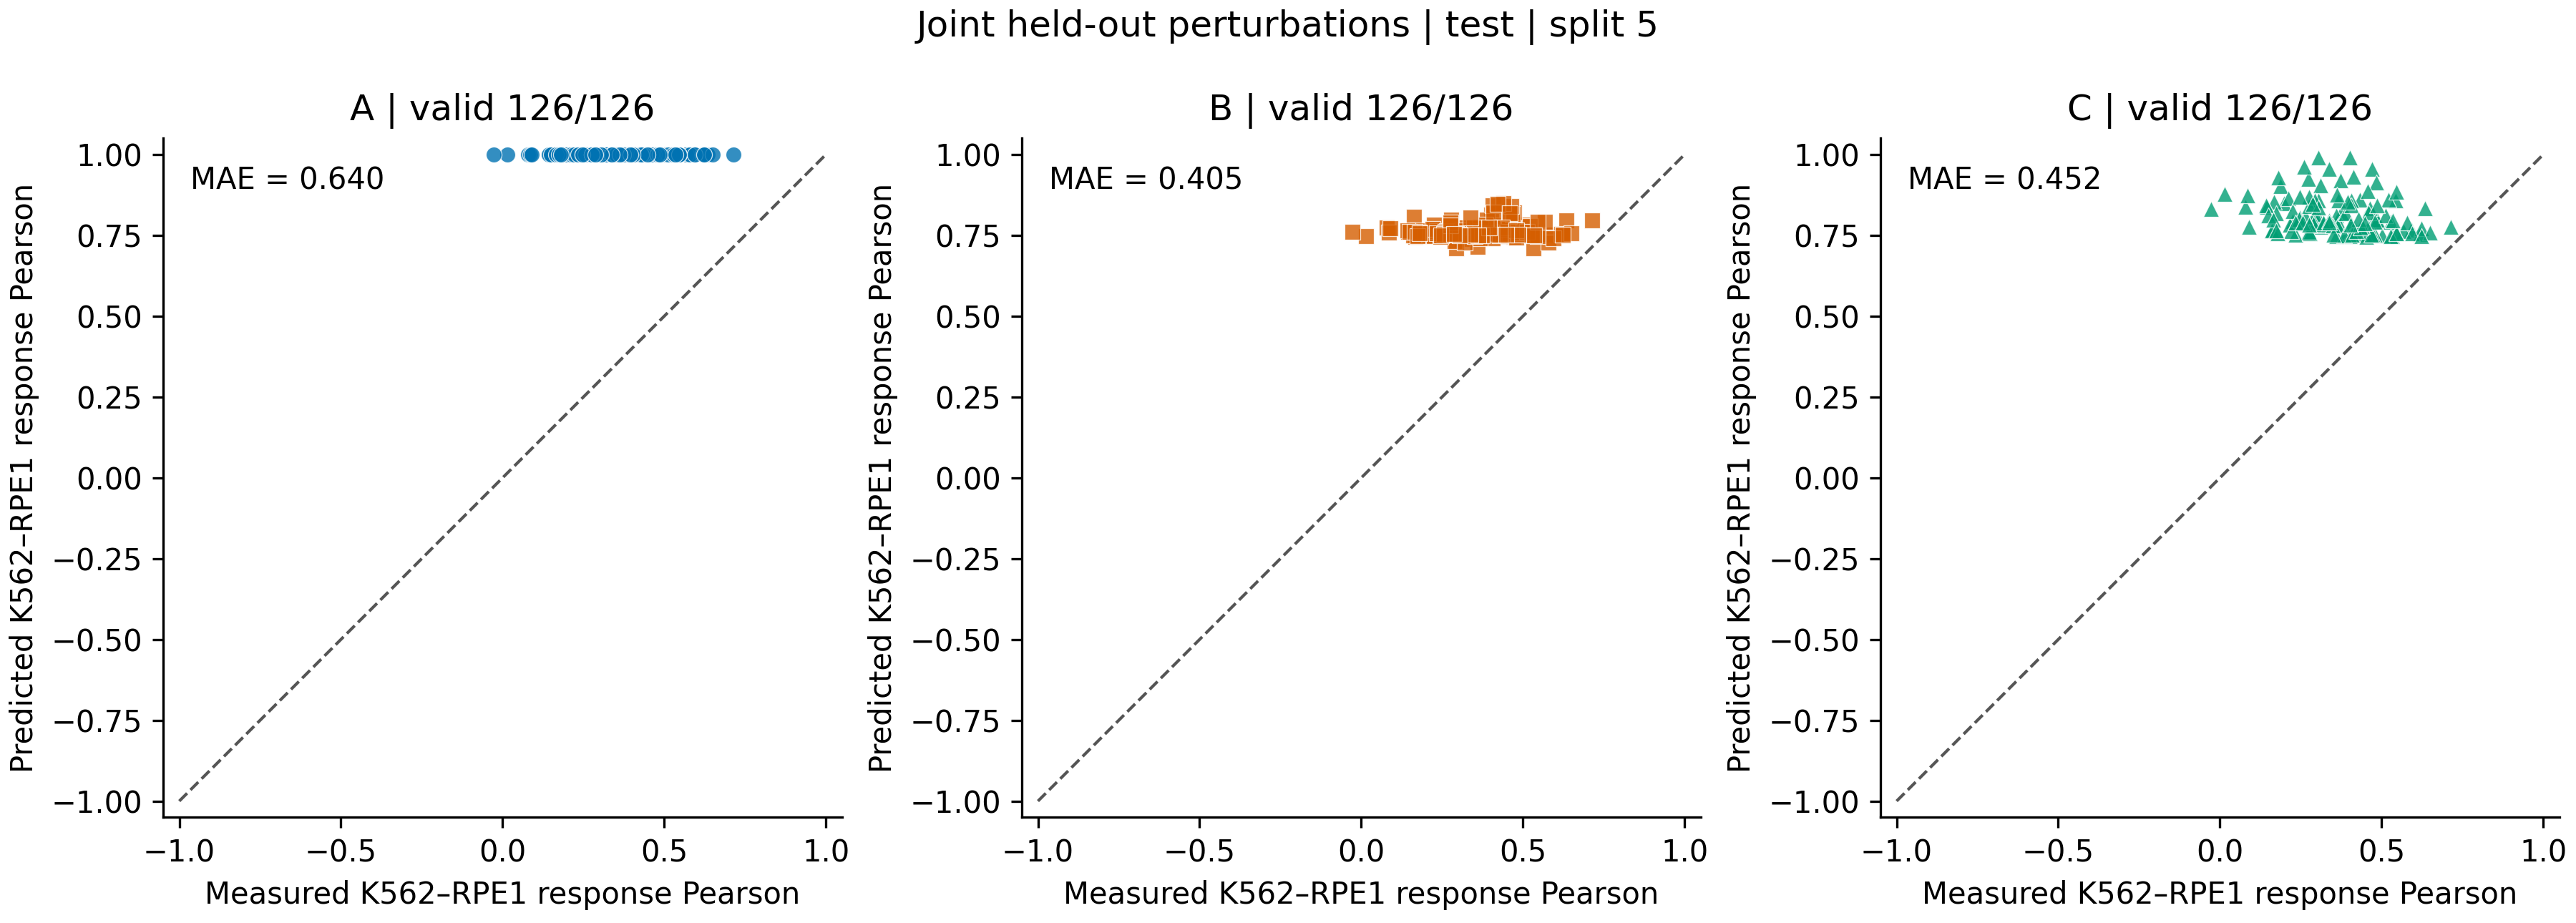

Data behind this chart, as committed beside it:
variant, target, k562_cells, rpe1_cells, measured_similarity, predicted_similarity, similarity_valid, similarity_absolute_error, response_difference_mse
A, ACTR6, 104, 103, 0.1861, 1, True, 0.8139, 0.007977
A, ARMC7, 110, 74, 0.1976, 1, True, 0.8024, 0.01877
A, ATF5, 133, 65, 0.5425, 1, True, 0.4575, 0.03646
A, ATP6V1A, 89, 76, 0.4027, 1, True, 0.5973, 0.007046
A, BAP1, 190, 110, 0.01361, 1, True, 0.9864, 0.01383
A, BOP1, 103, 108, 0.2257, 1, True, 0.7743, 0.007457
A, CCDC174, 97, 26, 0.4769, 1, True, 0.5231, 0.02705
A, CCNK, 211, 273, 0.2152, 1, True, 0.7848, 0.002114
A, CDC123, 96, 31, 0.2986, 1, True, 0.7014, 0.03767
A, CDC27, 245, 30, 0.4077, 1, True, 0.5923, 0.02354
A, CHCHD4, 132, 136, 0.4861, 1, True, 0.5139, 0.01252
A, CKAP5, 159, 83, 0.4714, 1, True, 0.5286, 0.007285
A, CNIH4, 65, 97, -0.02653, 1, True, 1.027, 0.007586
A, CSTF3, 59, 58, 0.359, 1, True, 0.641, 0.02295
A, CUL2, 84, 29, 0.1663, 1, True, 0.8337, 0.04889
A, CUL7, 33, 36, 0.2115, 1, True, 0.7885, 0.0181
A, DARS, 60, 30, 0.5315, 1, True, 0.4685, 0.04486
A, DCUN1D5, 164, 79, 0.4335, 1, True, 0.5665, 0.02732
A, DDX51, 120, 54, 0.1625, 1, True, 0.8375, 0.02274
A, DMAP1, 71, 43, 0.4139, 1, True, 0.5861, 0.03233
A, DNAJC17, 30, 73, 0.5271, 1, True, 0.4729, 0.0332
A, DNAJC8, 267, 138, 0.2477, 1, True, 0.7523, 0.00279
A, DRAP1, 184, 139, 0.4054, 1, True, 0.5946, 0.00366
A, DYNC1H1, 217, 31, 0.4586, 1, True, 0.5414, 0.01322
A, ECD, 69, 48, 0.4068, 1, True, 0.5932, 0.01813
A, EEF2, 192, 62, 0.3893, 1, True, 0.6107, 0.03244
A, EIF3CL, 44, 337, 0.3055, 1, True, 0.6945, 0.03782
A, EIF3J, 72, 64, 0.3742, 1, True, 0.6258, 0.009441
A, ELP3, 117, 108, 0.3595, 1, True, 0.6405, 0.02137
A, ERCC2, 116, 94, 0.2255, 1, True, 0.7745, 0.01688
A, ERCC3, 160, 28, 0.1609, 1, True, 0.8391, 0.03159
A, ERH, 50, 22, 0.5916, 1, True, 0.4084, 0.02482
A, GNL2, 295, 47, 0.3683, 1, True, 0.6317, 0.04247
A, GTF2E1, 176, 46, 0.3105, 1, True, 0.6895, 0.0227
A, GTF2E2, 69, 265, 0.3639, 1, True, 0.6361, 0.02781
A, GTF2F2, 52, 55, 0.2924, 1, True, 0.7076, 0.03222
A, HARS, 263, 83, 0.5688, 1, True, 0.4312, 0.0291
A, IGBP1, 245, 71, 0.4318, 1, True, 0.5682, 0.04929
A, INTS9, 222, 27, 0.5021, 1, True, 0.4979, 0.03955
A, IPO13, 51, 74, 0.3384, 1, True, 0.6616, 0.05889
A, ISCU, 32, 20, 0.272, 1, True, 0.728, 0.04372
A, KRI1, 51, 43, 0.07814, 1, True, 0.9219, 0.03678
A, LAMTOR4, 123, 122, 0.08605, 1, True, 0.9139, 0.004883
A, LONP1, 109, 77, 0.3039, 1, True, 0.6961, 0.01408
A, LTV1, 259, 25, 0.2912, 1, True, 0.7088, 0.03795
A, MCM3, 109, 179, 0.2372, 1, True, 0.7628, 0.02232
A, MED8, 94, 34, 0.293, 1, True, 0.707, 0.03603
A, MFAP1, 164, 58, 0.5799, 1, True, 0.4201, 0.03472
A, NAA15, 107, 54, 0.2921, 1, True, 0.7079, 0.01569
A, NCBP2, 765, 34, 0.4701, 1, True, 0.5299, 0.0203
A, NFRKB, 223, 148, 0.1454, 1, True, 0.8546, 0.006546
A, NOC3L, 73, 40, 0.3173, 1, True, 0.6827, 0.04353
A, NPLOC4, 52, 182, 0.5457, 1, True, 0.4543, 0.0257
A, NUDCD3, 108, 129, 0.1747, 1, True, 0.8253, 0.02437
A, NUP160, 234, 62, 0.4788, 1, True, 0.5212, 0.03992
A, NUTF2, 44, 55, 0.4011, 1, True, 0.5989, 0.03846
A, NVL, 105, 33, 0.233, 1, True, 0.767, 0.03731
A, PAXBP1, 114, 138, 0.4835, 1, True, 0.5165, 0.01564
A, PCF11, 393, 35, 0.2769, 1, True, 0.7231, 0.01737
A, PDAP1, 46, 36, 0.3885, 1, True, 0.6115, 0.012
... 318 more rows
